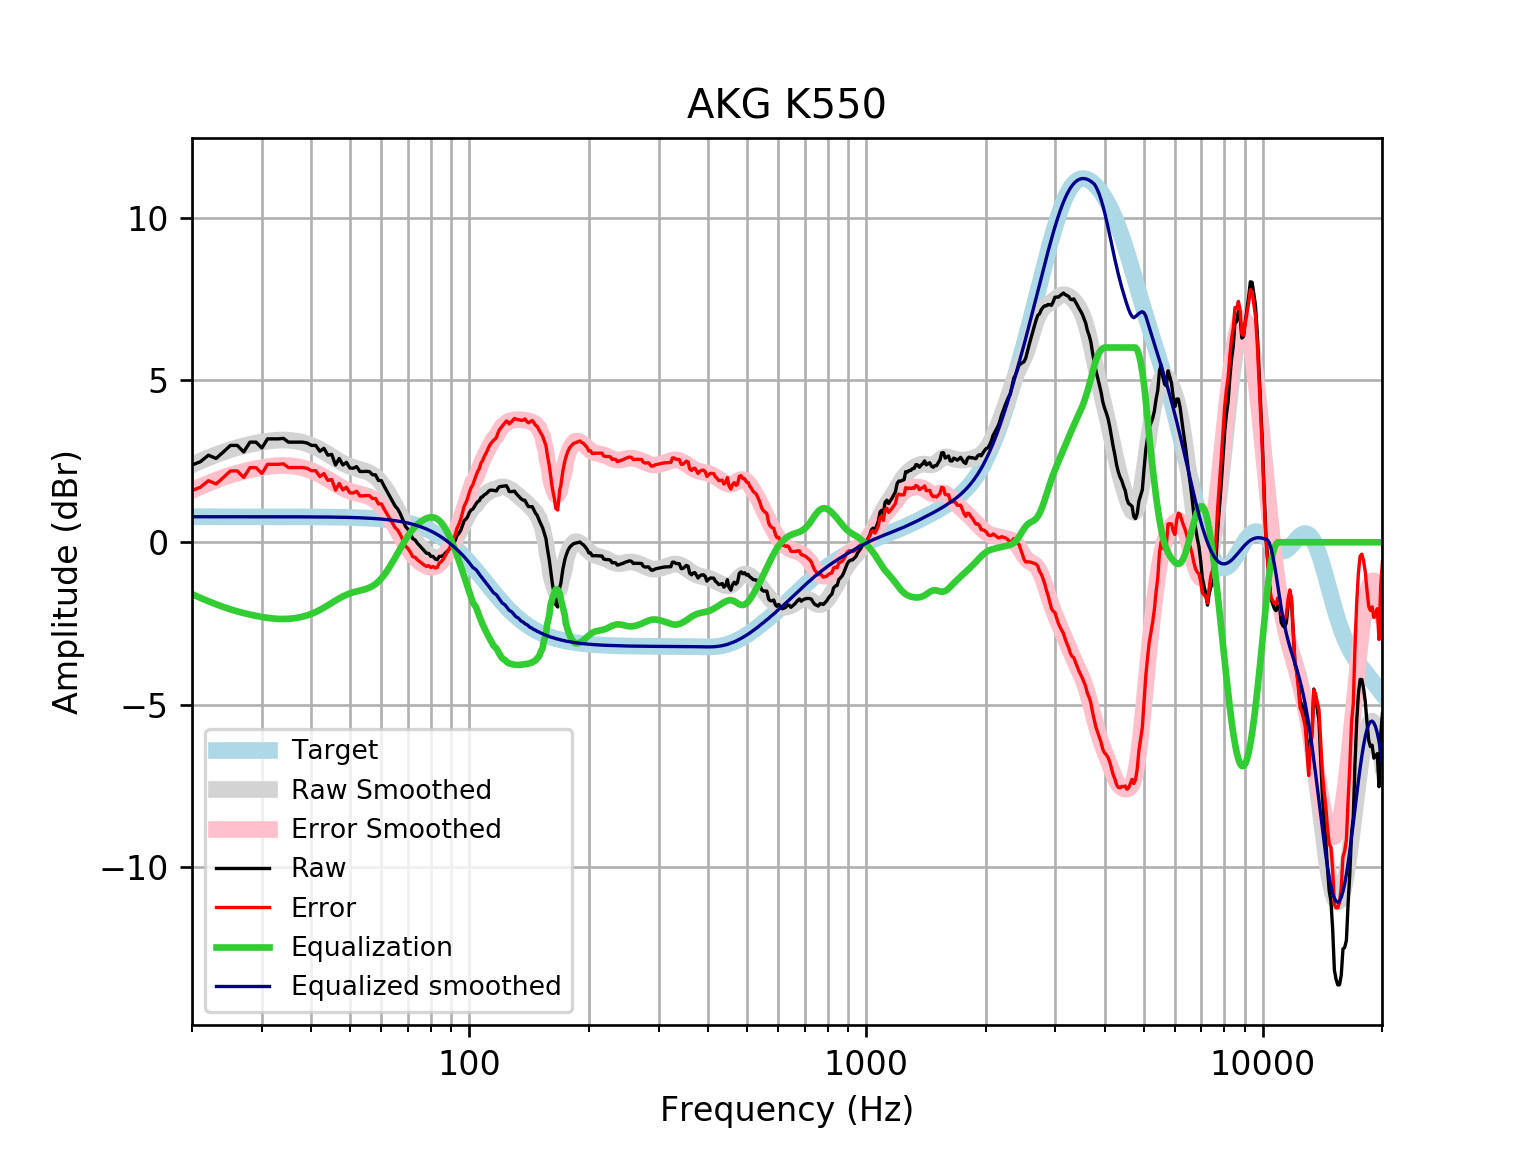

Source data for this figure (header and first rows):
frequency, raw, error, smoothed, error_smoothed, equalization, equalized_raw, equalized_smoothed, target
20, 2.381, 1.595, 2.384, 1.598, -1.598, 0.7832, 0.7859, 0.7859
21, 2.482, 1.696, 2.499, 1.713, -1.713, 0.7687, 0.7859, 0.7859
22, 2.683, 1.897, 2.603, 1.818, -1.818, 0.8651, 0.7859, 0.7858
23, 2.582, 1.796, 2.698, 1.912, -1.912, 0.6704, 0.7858, 0.7858
24, 2.783, 1.997, 2.781, 1.996, -1.996, 0.7877, 0.7858, 0.7858
25, 2.984, 2.199, 2.853, 2.068, -2.068, 0.9168, 0.7857, 0.7857
26, 2.984, 2.199, 2.915, 2.13, -2.13, 0.8547, 0.7857, 0.7857
27, 2.783, 1.998, 2.969, 2.183, -2.183, 0.6003, 0.7856, 0.7856
28, 3.085, 2.3, 3.014, 2.229, -2.229, 0.8561, 0.7855, 0.7855
29, 3.085, 2.3, 3.054, 2.269, -2.269, 0.8164, 0.7854, 0.7854
30, 2.904, 2.119, 3.087, 2.302, -2.302, 0.6017, 0.7852, 0.7852
31, 3.186, 2.401, 3.115, 2.33, -2.33, 0.856, 0.785, 0.785
32, 3.186, 2.401, 3.134, 2.35, -2.35, 0.836, 0.7848, 0.7848
33, 3.186, 2.401, 3.146, 2.361, -2.361, 0.8241, 0.7846, 0.7846
34, 3.201, 2.417, 3.149, 2.365, -2.365, 0.8367, 0.7843, 0.7843
35, 3.085, 2.301, 3.143, 2.359, -2.359, 0.7258, 0.7839, 0.7839
36, 3.085, 2.301, 3.129, 2.345, -2.345, 0.7399, 0.7835, 0.7835
37, 3.085, 2.302, 3.106, 2.323, -2.323, 0.7623, 0.783, 0.783
38, 3.085, 2.303, 3.075, 2.292, -2.292, 0.7929, 0.7824, 0.7824
39, 3.059, 2.277, 3.035, 2.253, -2.253, 0.8058, 0.7818, 0.7818
40, 2.984, 2.203, 2.987, 2.206, -2.206, 0.7788, 0.781, 0.781
41, 2.984, 2.204, 2.93, 2.15, -2.15, 0.8349, 0.7801, 0.7801
42, 2.803, 2.024, 2.865, 2.086, -2.086, 0.7178, 0.7791, 0.7791
43, 2.893, 2.115, 2.793, 2.015, -2.015, 0.878, 0.778, 0.7779
44, 2.683, 1.906, 2.718, 1.941, -1.941, 0.7413, 0.7766, 0.7766
45, 2.707, 1.932, 2.642, 1.867, -1.867, 0.8403, 0.7752, 0.7751
46, 2.381, 1.608, 2.568, 1.795, -1.795, 0.5862, 0.7735, 0.7734
47, 2.582, 1.811, 2.5, 1.728, -1.728, 0.8539, 0.7715, 0.7715
48, 2.381, 1.612, 2.438, 1.669, -1.669, 0.712, 0.7694, 0.7694
49, 2.461, 1.694, 2.385, 1.618, -1.618, 0.8432, 0.767, 0.767
50, 2.287, 1.523, 2.34, 1.576, -1.576, 0.7112, 0.7643, 0.7642
51, 2.28, 1.519, 2.303, 1.541, -1.541, 0.7389, 0.7612, 0.7612
52, 2.329, 1.572, 2.271, 1.513, -1.513, 0.8165, 0.7579, 0.7578
53, 2.18, 1.426, 2.242, 1.488, -1.488, 0.6921, 0.7541, 0.7541
54, 2.18, 1.43, 2.213, 1.463, -1.463, 0.7171, 0.7499, 0.7499
55, 2.185, 1.44, 2.179, 1.434, -1.434, 0.7513, 0.7453, 0.7453
56, 2.176, 1.436, 2.138, 1.398, -1.398, 0.778, 0.7402, 0.7401
57, 2.079, 1.345, 2.085, 1.35, -1.35, 0.7289, 0.7345, 0.7345
58, 2.077, 1.349, 2.017, 1.288, -1.288, 0.7887, 0.7283, 0.7283
59, 1.904, 1.183, 1.932, 1.211, -1.211, 0.6937, 0.7215, 0.7215
60, 1.898, 1.184, 1.831, 1.117, -1.117, 0.7816, 0.714, 0.714
61, 1.727, 1.021, 1.713, 1.007, -1.007, 0.7191, 0.7058, 0.7058
62, 1.57, 0.8733, 1.583, 0.8857, -0.8857, 0.6844, 0.6969, 0.6969
63, 1.416, 0.7291, 1.441, 0.7543, -0.7543, 0.6619, 0.6871, 0.6871
64, 1.265, 0.5881, 1.293, 0.6164, -0.6164, 0.6483, 0.6765, 0.6765
65, 1.115, 0.4505, 1.14, 0.4751, -0.4751, 0.6404, 0.665, 0.665
66, 1.023, 0.3707, 0.9857, 0.3332, -0.3332, 0.69, 0.6525, 0.6525
67, 0.8741, 0.2351, 0.8324, 0.1934, -0.1934, 0.6808, 0.639, 0.639
68, 0.6914, 0.06699, 0.6826, 0.05812, -0.05812, 0.6333, 0.6244, 0.6244
69, 0.4905, -0.1182, 0.5385, -0.07018, 0.07018, 0.5607, 0.6087, 0.6087
70, 0.4024, -0.1894, 0.4024, -0.1893, 0.1893, 0.5917, 0.5918, 0.5918
71, 0.2659, -0.3077, 0.276, -0.2976, 0.2976, 0.5635, 0.5736, 0.5736
72, 0.1106, -0.4435, 0.1602, -0.3939, 0.3939, 0.5045, 0.5541, 0.5541
73, 0.06946, -0.4638, 0.05539, -0.4779, 0.4779, 0.5474, 0.5333, 0.5333
74, -0.03174, -0.5428, -0.03903, -0.55, 0.55, 0.5183, 0.511, 0.511
75, -0.1106, -0.5979, -0.124, -0.6113, 0.6113, 0.5007, 0.4873, 0.4873
76, -0.1878, -0.6498, -0.2006, -0.6626, 0.6626, 0.4748, 0.462, 0.4621
77, -0.2698, -0.705, -0.2694, -0.7046, 0.7046, 0.4348, 0.4352, 0.4353
78, -0.3387, -0.7455, -0.3305, -0.7373, 0.7373, 0.3986, 0.4068, 0.4068
79, -0.3435, -0.7203, -0.383, -0.7597, 0.7597, 0.4162, 0.3767, 0.3768
... 553 more rows
